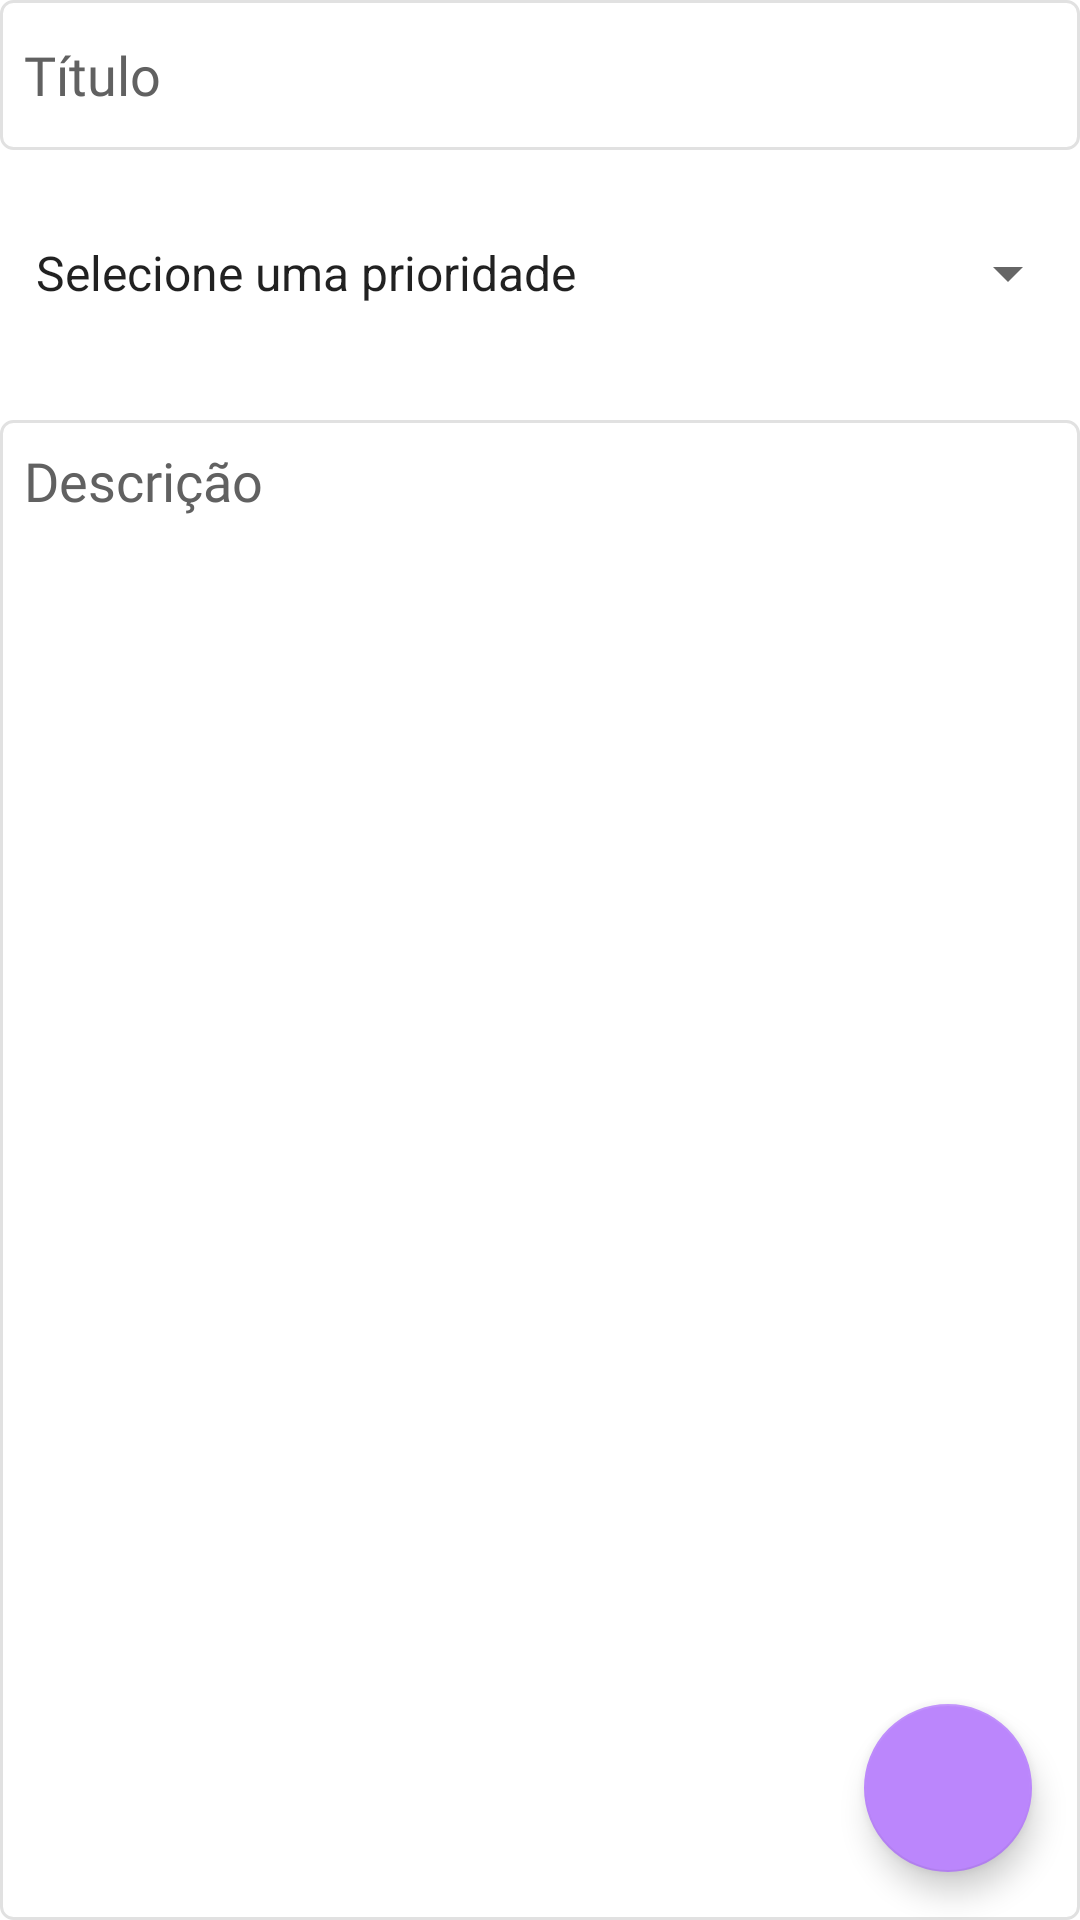

This screen was rendered from an Android layout file. Write that file and the resources it references.
<!-- AndroidManifest.xml: application theme Theme.Todo2021 -->
<!-- res/layout/fragment_add.xml -->
<?xml version="1.0" encoding="utf-8"?>
<LinearLayout xmlns:android="http://schemas.android.com/apk/res/android"
    xmlns:tools="http://schemas.android.com/tools"
    android:layout_width="match_parent"
    android:layout_height="match_parent"
    xmlns:app="http://schemas.android.com/apk/res-auto"
    android:layout_margin="16dp"
    android:orientation="vertical"
    tools:context=".presentation.ui.fragment.AddFragment">

    <EditText
        android:id="@+id/editTextFragmentAddTitle"
        android:layout_width="match_parent"
        android:layout_height="wrap_content"
        android:autofillHints="no"
        android:background="@drawable/custom_input"
        android:ems="10"
        android:fontFamily="@font/lato"
        android:hint="@string/t_tulo"
        android:inputType="text"
        android:minHeight="50dp"
        android:padding="8dp"
        android:paddingStart="8dp"
        android:paddingEnd="8dp"
        android:textColorHint="@color/darkGray"
        tools:ignore="TextContrastCheck" />

    <Spinner
        android:id="@+id/spinnerFragmentAddPriority"
        android:layout_width="match_parent"
        android:layout_height="50dp"
        android:layout_marginTop="16dp"
        android:layout_marginBottom="16dp"
        android:elevation="4dp"
        android:entries="@array/priorities"
        android:fontFamily="@font/lato"
        android:paddingStart="4dp"
        android:paddingEnd="8dp"
        android:spinnerMode="dropdown"
        tools:ignore="SpeakableTextPresentCheck" />
    <RelativeLayout
        android:layout_width="match_parent"
        android:layout_height="match_parent"
        >

        <EditText
            android:id="@+id/editTextTextMultiLineFragmentAddDescription"
            android:layout_width="match_parent"
            android:layout_height="match_parent"
            android:layout_marginTop="8dp"
            android:autofillHints="yes"
            android:background="@drawable/custom_input"
            android:ems="10"
            android:fontFamily="@font/lato"
            android:gravity="start|top"
            android:hint="@string/descri_o"
            android:imeOptions="actionDone"
            android:inputType="textMultiLine"
            android:padding="8dp"
            android:textColorHint="@color/darkGray" />

        <com.google.android.material.floatingactionbutton.FloatingActionButton
            android:id="@+id/fabFragmentAdd"
            android:layout_width="match_parent"
            android:layout_height="wrap_content"
            android:layout_alignParentEnd="true"
            android:layout_alignParentBottom="true"
            android:layout_marginBottom="16dp"
            android:layout_marginEnd="16dp"
            android:clickable="true"
            android:contentDescription="@string/app_name"
            android:focusable="true"
            android:src="@drawable/ic_baseline_done_24"
            app:backgroundTint="@color/purple_200"
            app:tint="@color/white" />
    </RelativeLayout>

</LinearLayout>
<!-- resources referenced by this layout -->
<resources>
  <string-array name="priorities">
          <item>Selecione uma prioridade</item>
          <item>Alta</item>
          <item>Média</item>
          <item>Baixa</item>
      </string-array>
  <color name="darkGray">#616161</color>
  <color name="purple_200">#FFBB86FC</color>
  <color name="white">#FFFFFFFF</color>
  <!-- drawable custom_input (drawable) -->
  <?xml version="1.0" encoding="utf-8"?>
  <selector xmlns:android="http://schemas.android.com/apk/res/android">
      <item android:state_enabled="true" android:state_focused="true">
          <shape>
              <solid android:color="@color/white"/>
              <stroke android:width="1dp" android:color="@color/purple_500"/>
              <corners android:radius="8dp"/>
          </shape>
      </item>
  
      <item android:state_enabled="true">
          <shape>
              <solid android:color="@color/white"/>
              <stroke android:width="1dp" android:color="@color/lightGray"/>
              <corners android:radius="4dp"/>
          </shape>
      </item>
  </selector>
  <string name="app_name">Todo2021</string>
  <string name="descri_o">Descrição</string>
  <string name="t_tulo">Título</string>
  <style name="Theme.Todo2021" parent="Theme.MaterialComponents.DayNight.DarkActionBar">
          
          <item name="colorPrimary">@color/purple_500</item>
          <item name="colorPrimaryVariant">@color/purple_700</item>
          <item name="colorOnPrimary">@color/white</item>
          
          <item name="colorSecondary">@color/purple_200</item>
          <item name="colorSecondaryVariant">@color/teal_700</item>
          <item name="colorOnSecondary">@color/black</item>
          
          <item name="android:statusBarColor" tools:targetApi="l">?attr/colorPrimaryVariant</item>
          
      </style>
  <color name="purple_500">#FF6200EE</color>
  <color name="lightGray">#E1E1E1</color>
  <color name="purple_700">#FF3700B3</color>
  <color name="teal_700">#FF018786</color>
  <color name="black">#FF000000</color>
</resources>
